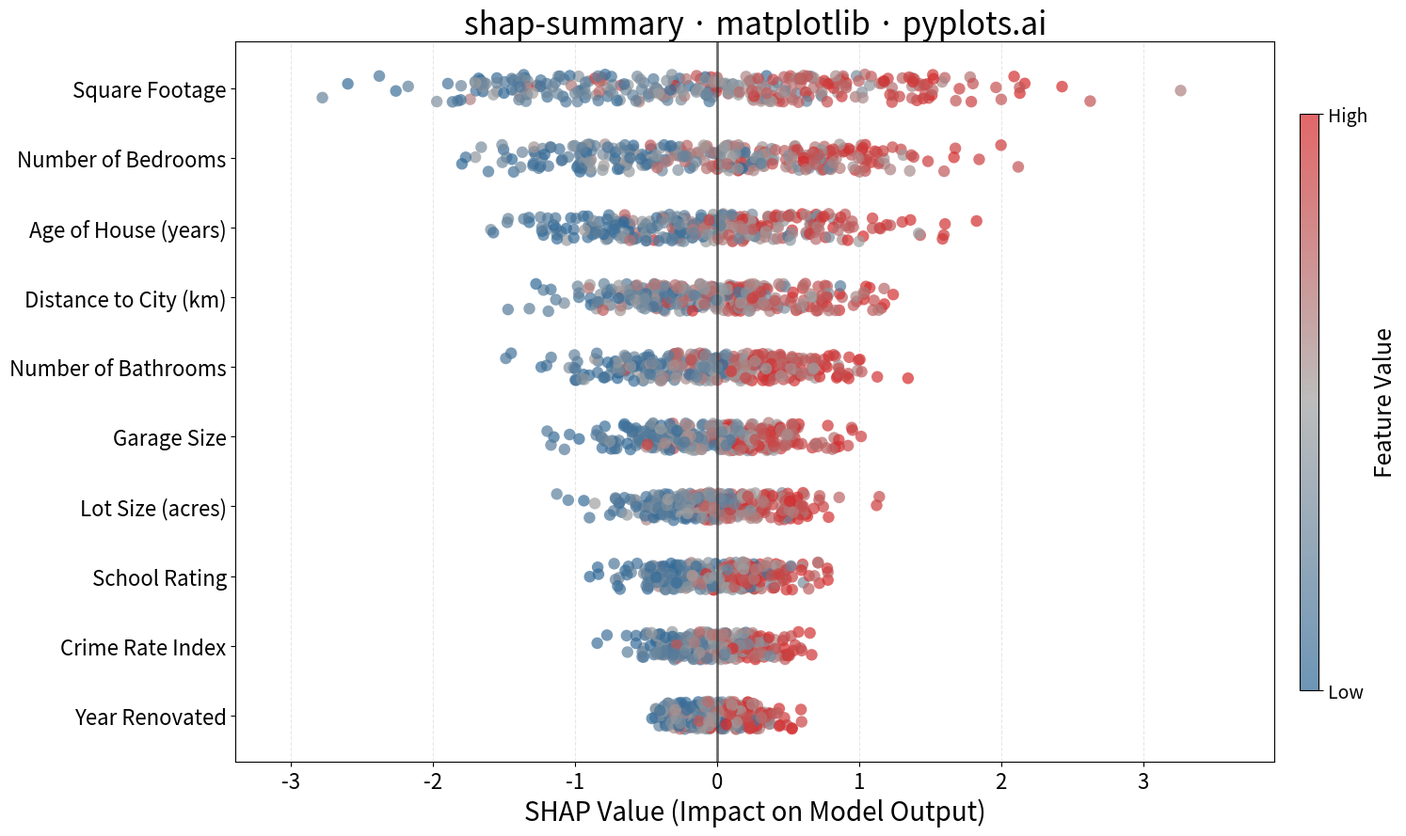

Generate this figure with matplotlib:
""" pyplots.ai
shap-summary: SHAP Summary Plot
Library: matplotlib 3.10.8 | Python 3.13.11
Quality: 91/100 | Created: 2025-12-31
"""

import matplotlib.pyplot as plt
import numpy as np
from matplotlib.colors import LinearSegmentedColormap


# Data - Simulating SHAP values from a house price prediction model
np.random.seed(42)
n_samples = 300
n_features = 12

# Feature names (house price prediction context)
feature_names = [
    "Square Footage",
    "Number of Bedrooms",
    "Age of House (years)",
    "Distance to City (km)",
    "Number of Bathrooms",
    "Garage Size",
    "Lot Size (acres)",
    "School Rating",
    "Crime Rate Index",
    "Year Renovated",
    "Property Tax Rate",
    "Median Income (area)",
]

# Generate feature values (normalized 0-1 for coloring)
feature_values = np.random.rand(n_samples, n_features)

# Generate SHAP values with realistic patterns
# More important features have larger absolute SHAP values
importance_scale = np.array([2.5, 1.8, 1.5, 1.4, 1.2, 1.0, 0.9, 0.8, 0.7, 0.5, 0.4, 0.3])
shap_values = np.zeros((n_samples, n_features))

for i in range(n_features):
    # Create SHAP values with some correlation to feature values
    # Higher feature values generally -> higher SHAP values (but not always)
    base_shap = (feature_values[:, i] - 0.5) * importance_scale[i]
    noise = np.random.randn(n_samples) * importance_scale[i] * 0.3
    shap_values[:, i] = base_shap + noise

# Sort features by mean absolute SHAP value (most important first)
mean_abs_shap = np.abs(shap_values).mean(axis=0)
sorted_indices = np.argsort(mean_abs_shap)[::-1]

# Take top 10 features for clarity
top_n = 10
sorted_indices = sorted_indices[:top_n]
sorted_feature_names = [feature_names[i] for i in sorted_indices]
sorted_shap_values = shap_values[:, sorted_indices]
sorted_feature_values = feature_values[:, sorted_indices]

# Create custom blue-to-red colormap
colors = ["#306998", "#a0a0a0", "#d62728"]  # Python Blue -> Gray -> Red
cmap = LinearSegmentedColormap.from_list("shap_cmap", colors, N=256)

# Create plot
fig, ax = plt.subplots(figsize=(16, 9))

# Plot each feature as a row of scattered points
for i in range(top_n):
    feature_idx = top_n - 1 - i  # Reverse so most important is at top
    shap_vals = sorted_shap_values[:, feature_idx]
    feat_vals = sorted_feature_values[:, feature_idx]

    # Add jitter to y-position to reduce overlap
    y_positions = np.ones(n_samples) * i + np.random.uniform(-0.2, 0.2, n_samples)

    # Scatter plot with color based on feature value
    scatter = ax.scatter(
        shap_vals, y_positions, c=feat_vals, cmap=cmap, s=80, alpha=0.7, edgecolors="none", vmin=0, vmax=1
    )

# Vertical line at x=0
ax.axvline(x=0, color="#333333", linewidth=2, linestyle="-", alpha=0.7)

# Styling
ax.set_yticks(range(top_n))
ax.set_yticklabels(sorted_feature_names[::-1], fontsize=16)
ax.set_xlabel("SHAP Value (Impact on Model Output)", fontsize=20)
ax.set_title("shap-summary · matplotlib · pyplots.ai", fontsize=24)
ax.tick_params(axis="x", labelsize=16)

# Grid (subtle, only vertical)
ax.grid(True, axis="x", alpha=0.3, linestyle="--")
ax.set_axisbelow(True)

# Add colorbar
cbar = plt.colorbar(scatter, ax=ax, shrink=0.8, aspect=30, pad=0.02)
cbar.set_label("Feature Value", fontsize=18)
cbar.set_ticks([0, 1])
cbar.set_ticklabels(["Low", "High"])
cbar.ax.tick_params(labelsize=14)

# Adjust layout
ax.set_xlim(ax.get_xlim()[0] * 1.1, ax.get_xlim()[1] * 1.1)
plt.tight_layout()
plt.savefig("plot.png", dpi=300, bbox_inches="tight")
